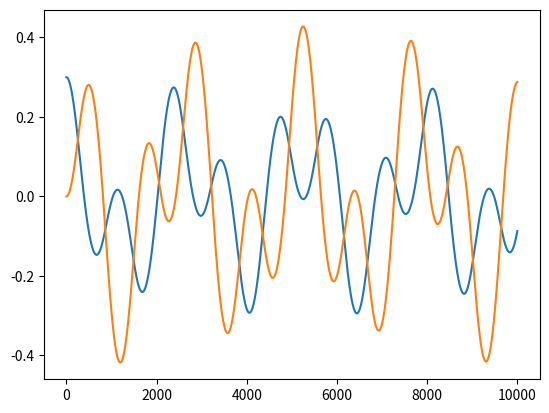

Generate this figure with matplotlib:
#----------- Imports ------------

import numpy as np
import matplotlib.pyplot as plt
import time as tm

#----------- Constants and stuff ------------

dt = 0.001 # size of time steps
t_max = 10.  # maximum time
steps = int(t_max/dt)   # number of steps
g = 9.81    # gravitational acceleration
l1 = 1     # length of pendulum1
l2 = 1     # length of pendulum2
m1 = 1  # mass of pendulum1
m2 = 1  # mass of pendulum2
interval = .1/dt    # plot update interval
plot_length = int(1/dt) # number of time steps between first and last point in plot
plot_points = 20    # number of points in plot
point_interval = plot_length//plot_points   # step interval between points in plot

#----------- Initial Conditions ------------

theta_c = np.pi/2+1 # IC for theta
theta_dot_c = 0.0   # IC for theta_dot

theta_1 = 0.3
theta_2 = 0.
p_1 = 0.
p_2 = 0.

#----------- Arrays ------------

time = np.arange(0,dt*steps,dt) # array of time points
rgba_colors = np.zeros((plot_length,4)) # array for color used in plot
rgba_colors[:,0] = 0.2
rgba_colors[:,1] = 0.7
rgba_colors[:,2] = 0.3
rgba_colors[:,3] = np.linspace(0.,1.,plot_length)
theta = np.zeros(steps) # theta at every time step
theta_dot = np.zeros(steps) # theta_dot at every time step
x = np.zeros(steps) # x-coordinate for every theta
y = np.zeros(steps) # y-coordinate for every theta

theta1 = np.zeros(steps)
p1 = np.zeros(steps)
theta2 = np.zeros(steps)
p2 = np.zeros(steps)

#----------- Functions ------------

def DE_single_theta(params):
    #Differential equation for theta in a single pendulum
    theta_dot = params[1]
    return  theta_dot

def DE_single_theta_dot(params):
    #Differential equation for theta_dot in a single pendulum
    theta = params[0]
    return -g/l1 * np.sin(theta)

def DE_double_theta1(params):
    t1 = params[0]  # theta1
    t2 = params[1]  # theta2
    p1 = params[2]
    p2 = params[3]
    return (l2*p1-l1*p2*np.cos(t1-t2))/(l1**2*l2*(m1+m2*np.sin(t1-t2)**2))

def DE_double_theta2(params):
    t1 = params[0]  # theta1
    t2 = params[1]  # theta2
    p1 = params[2]
    p2 = params[3]
    return (l1*(m1+m2)*p2 - l2*m2*p1*np.cos(t1-t2))/(l1*l2**2*m2*(m1+m2*np.sin(t1-t2)**2))

def DE_double_p1(params):
        t1 = params[0]  # theta1
        t2 = params[1]  # theta2
        p1 = params[2]
        p2 = params[3]
        return -(m1+m2)*g*l1*np.sin(t1) - C1(t1, t2, p1, p2) + C2(t1, t2, p1, p2)

def DE_double_p2(params):
    t1 = params[0]  # theta1
    t2 = params[1]  # theta2
    p1 = params[2]
    p2 = params[3]
    return -m2*g*l2*np.sin(t2) + C1(t1, t2, p1, p2) - C2(t1, t2, p1, p2)

def C1(t1, t2, p1, p2):
    return (p1*p2*np.sin(t1-t2))/(l1*l2*(m1+m2*np.sin(t1-t2)**2))

def C2(t1, t2, p1, p2):
    return  (l2**2*m2*p1**2+l1**2*(m1+m2)*p2**2-l1*l2*m2*p1*p2*np.cos(t1-t2))/(2*l1**2*l2**2*(m1+m2*np.sin(t1-t2)**2)) * np.sin(2*(t1-t2))

def exp_Eul(DAEs, vals):
    ''' Explicit-Euler solver for system of differential equations.
        Arguments:
            DAEs    tuple of Differential Equations
            vals    tuple of current values
    '''
    result = []
    for i, DE in enumerate(DAEs):
        result.append(vals[i] + dt*DE(vals))
    return result

def RK4(DAEs, vals):
    ''' Runge-Kutta-4 solver for system of differential equations.
        Arguments:
            DAEs    tuple of Differential Equations
            vals    tuple of current values
    '''
    k = np.zeros((4,len(DAEs)))

    k[0] = [DE(vals) for DE in DAEs]
    k[1] = [DE(vals+dt*k[0]/2) for DE in DAEs]
    k[2] = [DE(vals+dt*k[1]/2) for DE in DAEs]
    k[3] = [DE(vals+dt*k[2]) for DE in DAEs]

    results = vals + dt/6*(k[0]+2*k[1]+2*k[2]+k[3])
    return tuple(results)

#----------- Execution ------------

#plt.axis([0, steps*dt, -np.pi, np.pi]) # for theta / t plot
#plt.axis([-1.1*l_1, 1.1*l_1, -1.1*l_1, 1.1*l_1])    # plot limits
#plt.ion()   # interactive plot
#plt.show()

#timer_start = tm.time() # timer-start
for i in range(steps):
    '''
    theta[i], theta_dot[i] = RK4((DE_single_theta, DE_single_theta_dot), (theta_c, theta_dot_c))    # calculate next values
    theta_c = theta[i]  # overwrite old values
    theta_dot_c = theta_dot[i]
    x[i], y[i] = -l_1*np.cos(theta[i]), l_1*np.sin(theta[i])    # calculate x and y from generalized coordinate theta

    if not i%interval:  # plot every [interval] steps
        start = (i>plot_length)*(i-plot_length) # earliest point shown in plot
        if i > 0:   # remove old points and line
            pts.remove()
            bar.pop(0).remove()
        #pts = plt.scatter(time[start:i:point_interval], theta[start:i:point_interval], color=rgba_colors[-(i-start)::point_interval,:])    # for theta / t plot
        pts = plt.scatter(y[start:i:point_interval], x[start:i:point_interval], color=rgba_colors[-(i-start)::point_interval,:])    # plot points
        bar = plt.plot((0,y[i-point_interval+1]),(0,x[i-point_interval+1]), color=rgba_colors[plot_length-1,:]) # plot pendulum bar
        plt.scatter([0],[0], color=rgba_colors[-1,:])   # draw pendulum mount
        plt.pause(0.0000001)
    '''
    theta1[i], theta2[i], p1[i], p2[i] = RK4((DE_double_theta1, DE_double_theta2, DE_double_p1, DE_double_p2), (theta_1, theta_2, p_1, p_2))    # calculate next values
    theta_1 = theta1[i]  # overwrite old values
    theta_2 = theta2[i]
    p_1 = p1[i]
    p_2 = p2[i]

plt.plot(theta1)
plt.plot(theta2)
plt.show()
#print("duration: ", tm.time()-timer_start)  # print duration of program run
